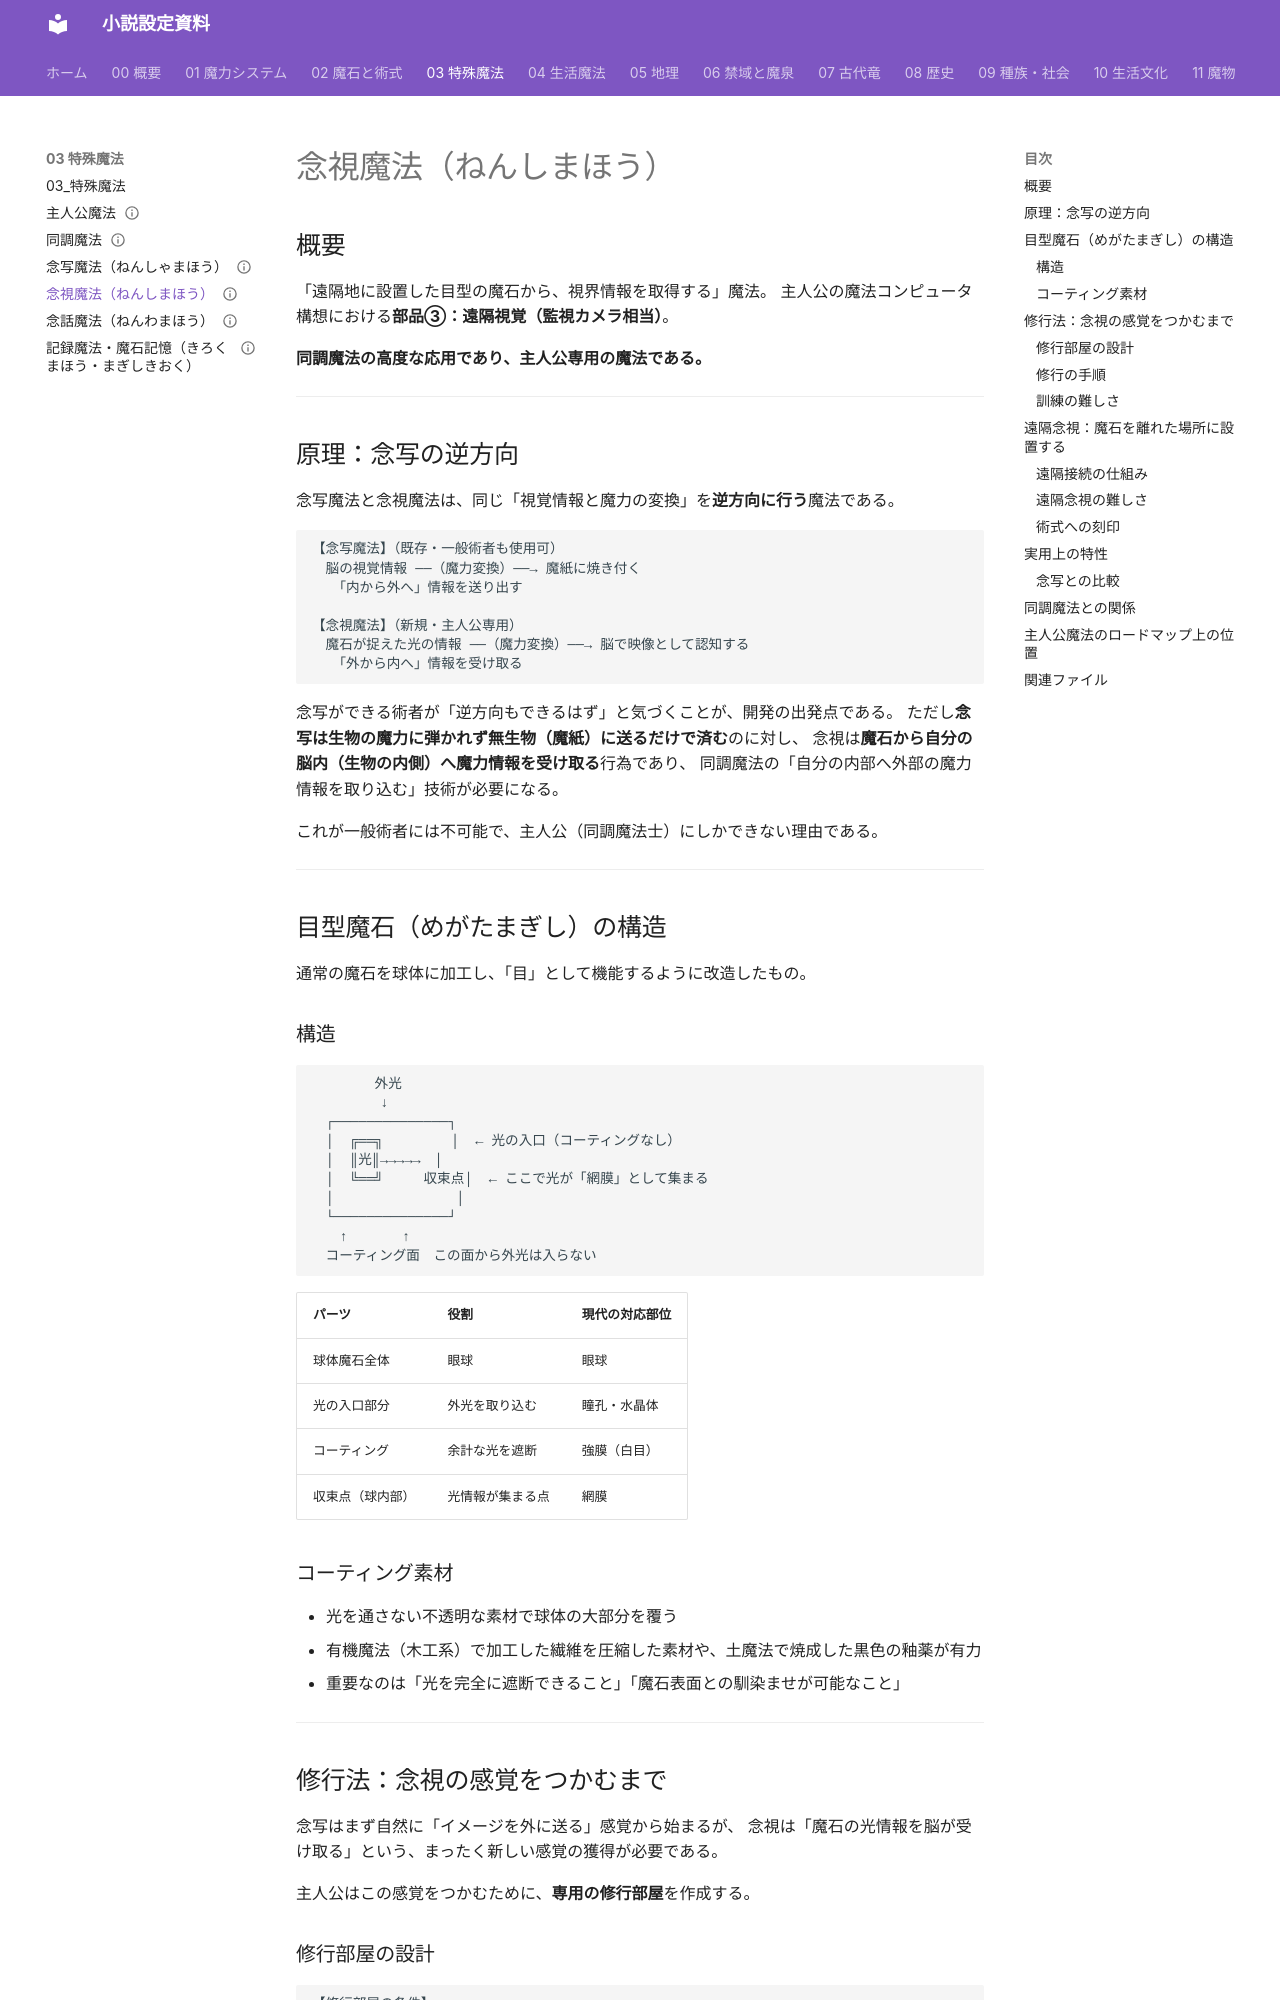

repository: annachloe2025/shosetu · page: 03_特殊魔法/念視魔法/index.html · generator: mkdocs

---
type: 特殊魔法
aliases: [念視魔法]
tags:
  - 魔法/特殊
status: 設計中
---
# 念視魔法（ねんしまほう）

## 概要

「遠隔地に設置した目型の魔石から、視界情報を取得する」魔法。
主人公の魔法コンピュータ構想における**部品③：遠隔視覚（監視カメラ相当）**。

**同調魔法の高度な応用であり、主人公専用の魔法である。**

---

## 原理：念写の逆方向

念写魔法と念視魔法は、同じ「視覚情報と魔力の変換」を**逆方向に行う**魔法である。

```
【念写魔法】（既存・一般術者も使用可）
　脳の視覚情報 ──（魔力変換）──→ 魔紙に焼き付く
　　「内から外へ」情報を送り出す

【念視魔法】（新規・主人公専用）
　魔石が捉えた光の情報 ──（魔力変換）──→ 脳で映像として認知する
　　「外から内へ」情報を受け取る
```

念写ができる術者が「逆方向もできるはず」と気づくことが、開発の出発点である。
ただし**念写は生物の魔力に弾かれず無生物（魔紙）に送るだけで済む**のに対し、
念視は**魔石から自分の脳内（生物の内側）へ魔力情報を受け取る**行為であり、
同調魔法の「自分の内部へ外部の魔力情報を取り込む」技術が必要になる。

これが一般術者には不可能で、主人公（同調魔法士）にしかできない理由である。

---

## 目型魔石（めがたまぎし）の構造

通常の魔石を球体に加工し、「目」として機能するように改造したもの。

### 構造

```
　　　　 外光
　　　　　↓
　┌──────────────┐
　│  ╔══╗　　　　　│  ← 光の入口（コーティングなし）
　│  ║光║→→→→→　│
　│  ╚══╝　　　収束点│  ← ここで光が「網膜」として集まる
　│　　　　　　　　　│
　└──────────────┘
　　↑　　　　↑
　コーティング面　この面から外光は入らない
```

| パーツ | 役割 | 現代の対応部位 |
|-------|------|-------------|
| 球体魔石全体 | 眼球 | 眼球 |
| 光の入口部分 | 外光を取り込む | 瞳孔・水晶体 |
| コーティング | 余計な光を遮断 | 強膜（白目） |
| 収束点（球内部） | 光情報が集まる点 | 網膜 |

### コーティング素材

- 光を通さない不透明な素材で球体の大部分を覆う
- 有機魔法（木工系）で加工した繊維を圧縮した素材や、土魔法で焼成した黒色の釉薬が有力
- 重要なのは「光を完全に遮断できること」「魔石表面との馴染ませが可能なこと」

---

## 修行法：念視の感覚をつかむまで

念写はまず自然に「イメージを外に送る」感覚から始まるが、
念視は「魔石の光情報を脳が受け取る」という、まったく新しい感覚の獲得が必要である。

主人公はこの感覚をつかむために、**専用の修行部屋**を作成する。
